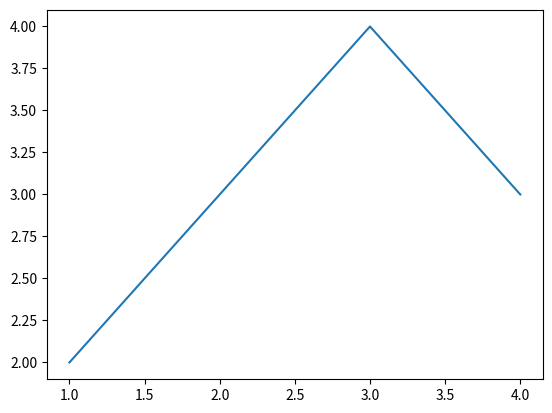

Recreate this plot in Python.
from datetime import date
import math as matematica
import matplotlib.pyplot as plt

def salario_descontado_imposto(salario, imposto=27.):
	return salario - (salario * imposto * 0.01)

def new_user(active=False, admin=False):
    print(active)
    print(admin)

def unpacking_experiment(*args):
		arg1 = args[0]
		arg2 = args[1]
		outroArg = args[2:]
		print(arg1)
		print(arg2)
		print(outroArg)

def unpacking(**kargs):
    print(kargs)

if __name__ == '__main__':
    #print(salario_descontado_imposto(5000))
    #print(salario_descontado_imposto(5000,11))
    #d = (2023, 1, 3)
    #date(d[0], d[1], d[2])
    #d = (2023, 1, 3)
    #print(date(*d))
    #config={"active": False, "admin": True}
    #new_user(config.get("active"), config.get("admin"))
    #new_user(config)
    #unpacking_experiment(1, 2, 3, 4, 5, 6, 7, 8, 9)
    #unpacking(named="Teste", other="Outro parametro")
    #raiz = matematica.sqrt(25)
    #print(raiz)
	x = [1, 2, 3, 4]
	y = [2, 3, 4, 3]
	plt.plot(x, y)
	plt.show()

